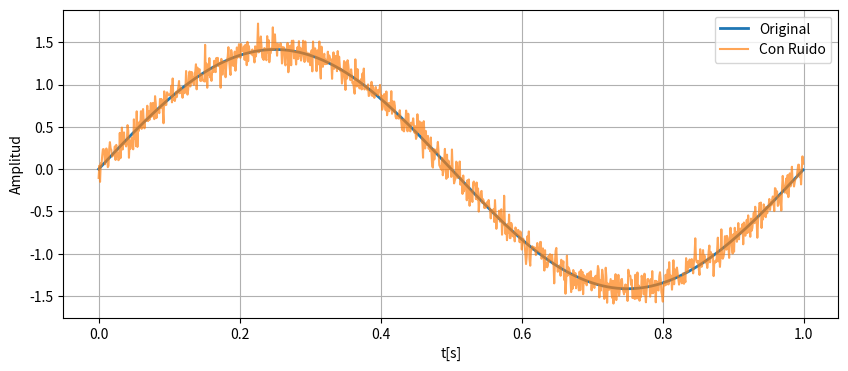
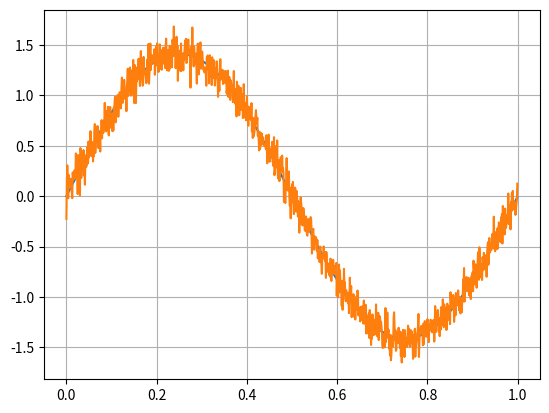
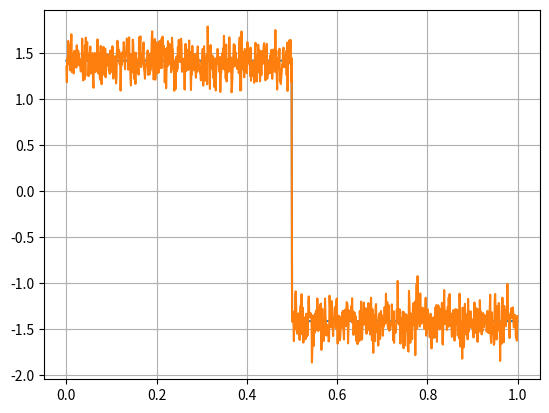

Here is the Python script that generated these plots, in order:
# -*- coding: utf-8 -*-
"""
Created on Wed Aug 19 21:00:09 2026

@author: Paulina Benito
"""

import matplotlib.pyplot as plt 
import numpy as np 
from scipy import signal



#%%
def funcion_sen( vmax , dc, ff , ph, nn,  fs) : 
    xx = dc + vmax * np.sin(2*np.pi*ff*tt + ph)
 
    return (tt,xx)

def funcion_sen_ruido(vmax, dc, ff, ph, nn, fs, snr, pr):
    ts = 1/fs
    tt = np.arange(0, nn) * ts
    desvio = np.sqrt(pr)
    r = np.random.normal(0, desvio, len(tt))   #se usa el desvio porq en la normal se usa ese parametro
    xx1 = xx + r
    return tt, xx1

 
 #%%
A= np.sqrt(2) #vmax
dc=0 
ff= 1
ph=0 
nn= 1000
fs=1000
 
snr= 20
Ps = (A**2)/ 2
pr= Ps /(10**(snr/10))
ts=1/fs
tt=np.arange(0,nn) *ts
tt, xx = funcion_sen( A , dc , ff , ph, nn,  fs)
tt1,xx1= funcion_sen_ruido(A, dc, ff, ph, nn, fs, snr, pr)
 
 
 
plt.figure(figsize=(10, 4))
plt.plot(tt, xx, label="Original", linewidth=2)
plt.plot(tt1, xx1, label="Con Ruido", alpha=0.7)

plt.xlabel("t[s]")
plt.ylabel("Amplitud")
plt.grid(True)
plt.legend()
plt.show()
 

#%%ahora lo hago con np.var q deberia ser mas general

def ruido_general(x,snr):
    Ps = np.var(x)                 # potencia de la señal, calculada del vector real
    pr = Ps / (10**(snr/10)) 
    desvio= np.sqrt(pr)
    r2= np.random.normal(0, desvio, len(x))
    xx2= x + r2
    return xx2, pr

#%%    
A= np.sqrt(2) #vmax
dc=0 
ff= 1
ph=0 
nn= 1000
fs=1000
ts=1/fs
tt=np.arange(0,nn) *ts
snr=20

tt, xx = funcion_sen( A , dc , ff , ph, nn,  fs)  
xx2, pr= ruido_general(xx, snr)

plt.figure()
plt.plot(tt,xx, label="original")
plt.plot(tt,xx2, label="ruido")
plt.grid(True)
plt.show()

#%% pruebo el ruido con otra señal 

def funcion_cuadrada(vmax, dc, ff, ph, nn, fs):

    ts = 1/fs
    tt = np.arange(0, nn) * ts

    yy = dc + vmax * signal.square(2*np.pi*ff*tt + ph)

    return tt, yy

A= np.sqrt(2) #vmax
dc=0 
ff= 1
ph=0 
nn= 1000
fs=1000
ts=1/fs
tt=np.arange(0,nn) *ts
snr=20

tt, yy = funcion_cuadrada( A , dc , ff , ph, nn,  fs)  
xx3, pr= ruido_general(yy, snr)


plt.figure()
plt.plot(tt,yy, label="original")
plt.plot(tt,xx3, label="ruido")
plt.grid(True)
plt.show()
